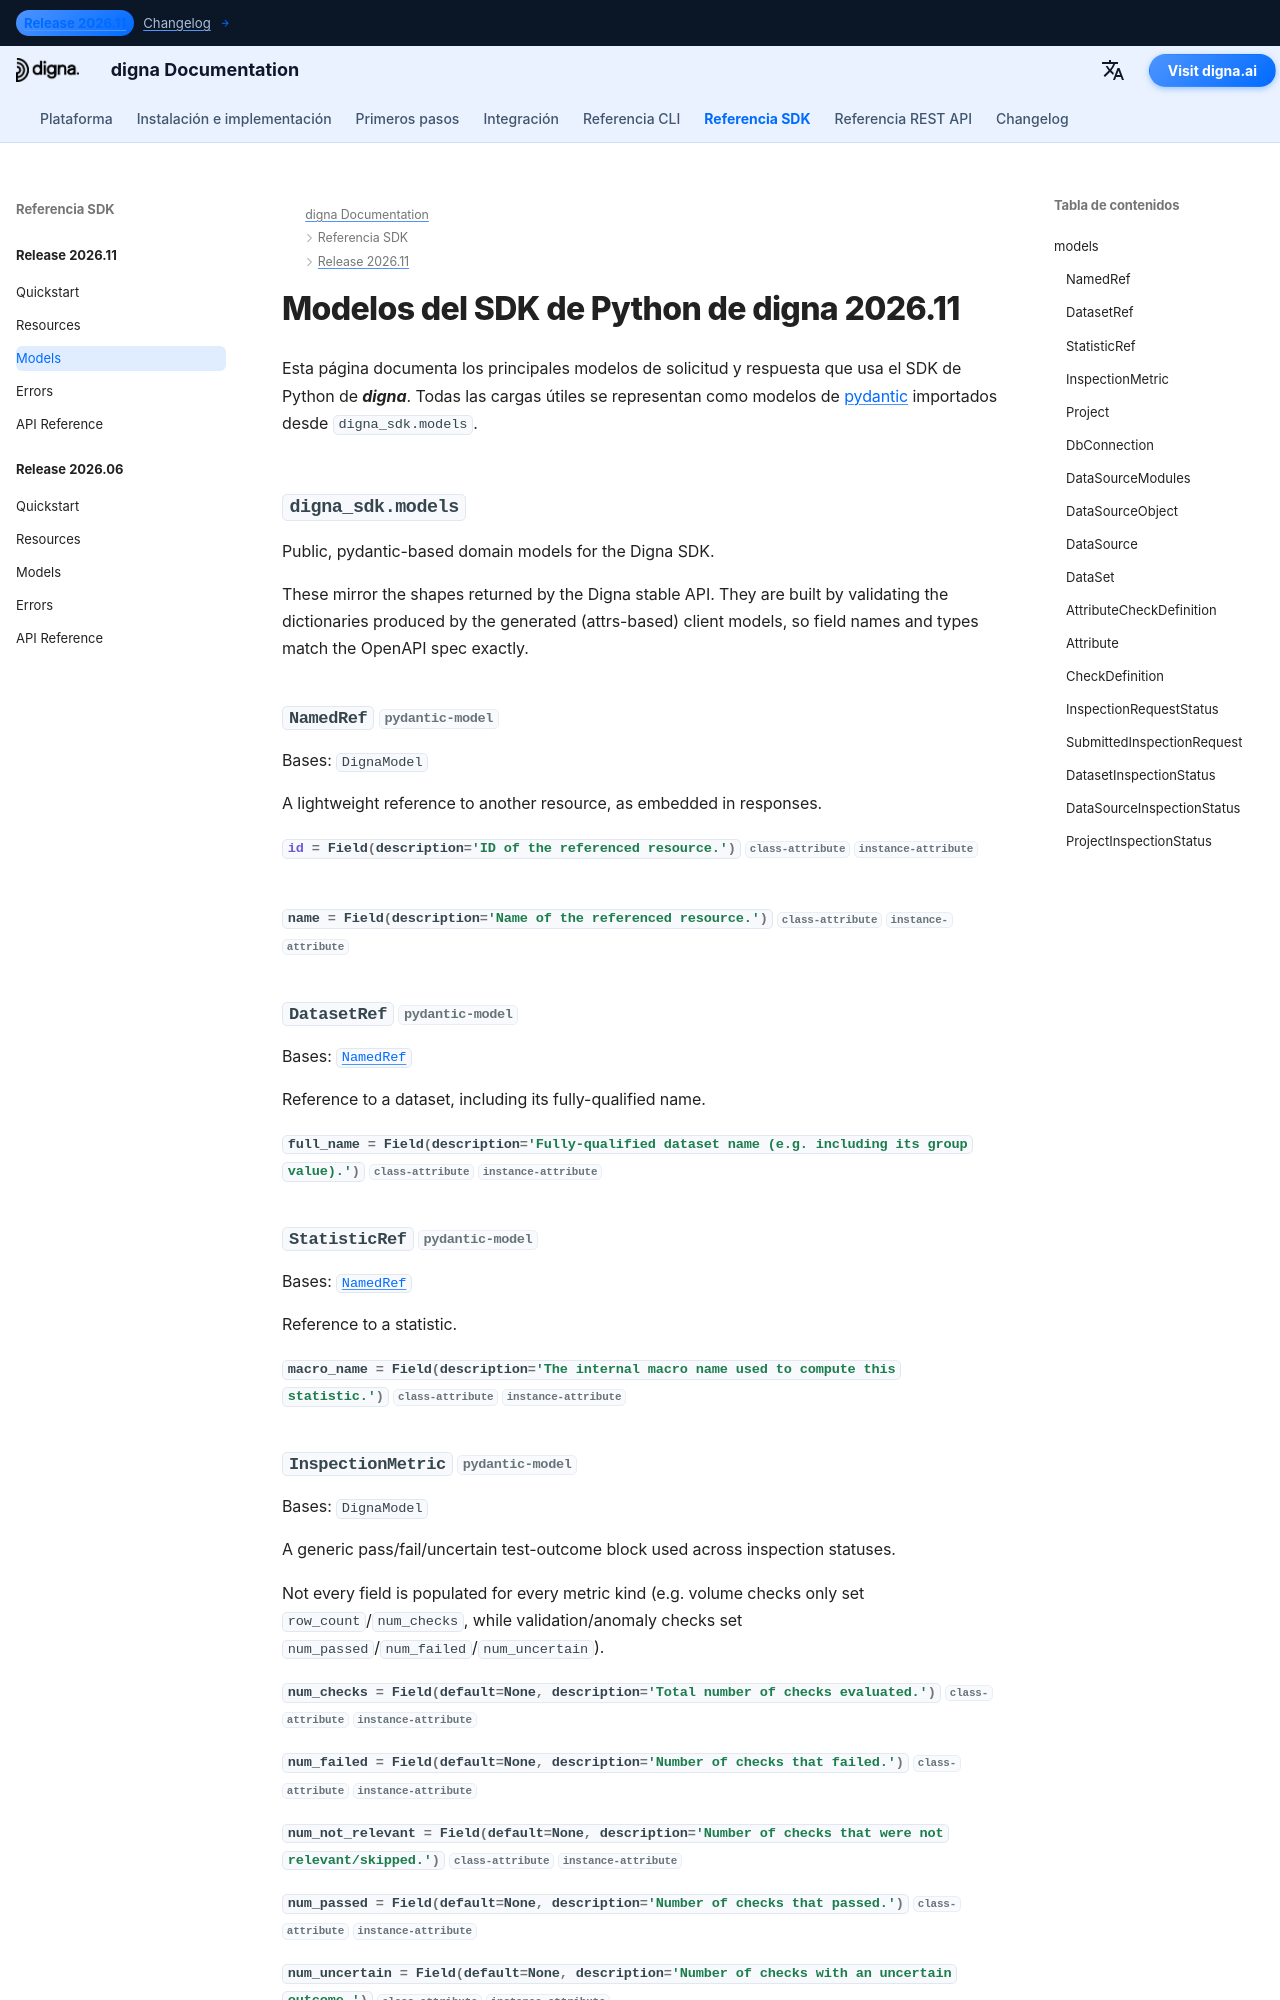

repository: dignaai/digna-docs · page: es/sdk/Release 2026.11/models/index.html · generator: mkdocs

---
title: Modelos del SDK de Python de digna 2026.11 | Documentación de digna
description: Modelos de datos del SDK de Python de digna versión 2026.11
image: /assets/logo_square.png
---

# Modelos del SDK
